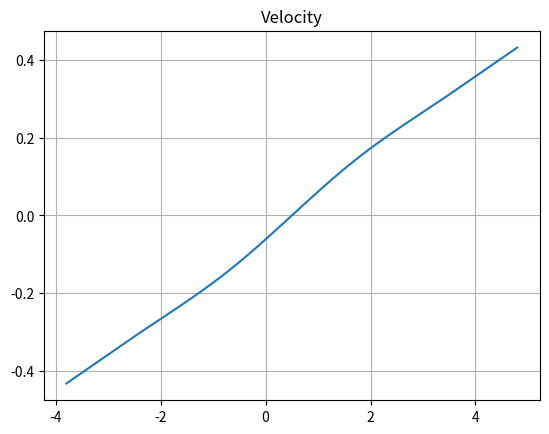
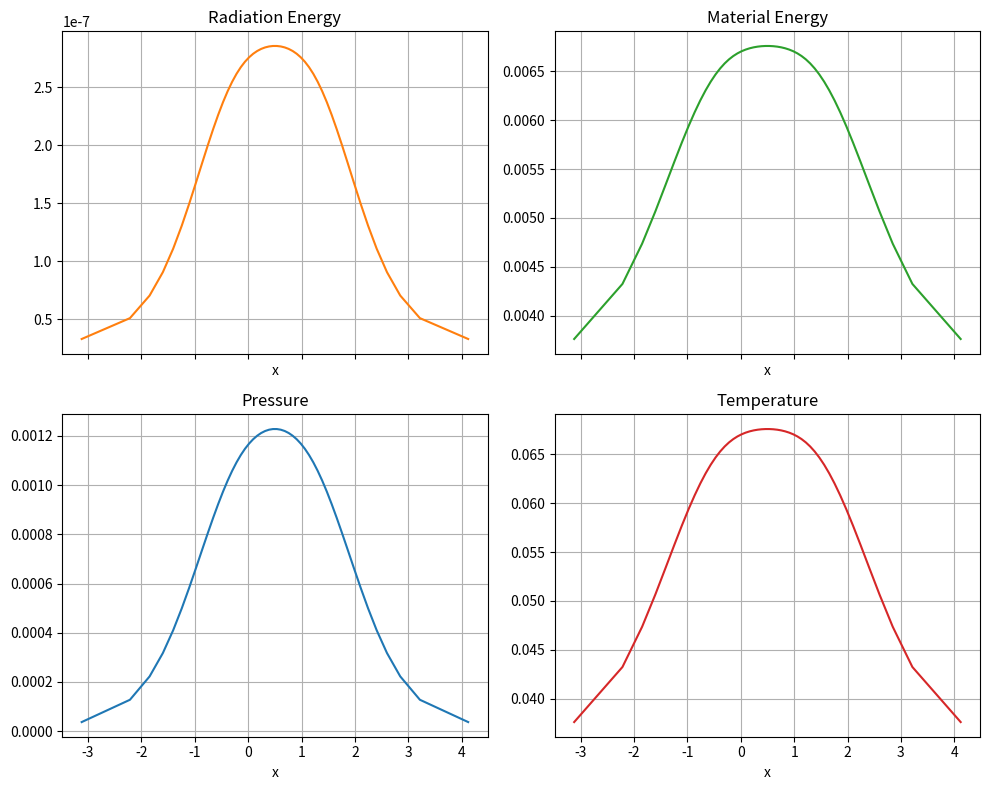

Recreate these plots in Python, in order.
import numpy as np
from scipy.linalg import solve_banded # Thomas Algorithm
import matplotlib.pyplot as plt
# Lagrangian Frame

# 1D RadHydro for Slab, Spherical, and Cylindrical
class Mesh:
    """
    Object to handle the mesh for slab, spherical, and cylindrical
        Inputs:
            - geom (str): the coord. system id.
                        - SLAB
                        - CYL
                        - SPH
            - dh (1d np.array(float64)): an array of the max cell widths per region.
            - hb (1d np.array(float64)): an array containing the bounds of each region.
            - verbosity (bool): Verbosity of the process (Default: False)
        Outputs: Generate the mesh vertices, cell centers, areas, and volumes 
    """
    def __init__(self, geom, dh, hb, verbosity=False):
        # Keys for acceptable grids
        valid_geoms = ['SLAB', 'CYL', 'SPH']
        try:
            idx = valid_geoms.index(geom)
            self.geom = valid_geoms[idx]
        except:
            self.geom = None
            valid_geom_str = ', '.join(valid_geoms)
            raise ValueError(f"Grid type {geom} not supported! Acceptable values are: {valid_geom_str}.")
        self.dh = dh
        self.hb = hb
        self.verbose = verbosity
    
    def generate_uniform_submesh(self):
        """
        Member method to generate uniform grids across multiple zones.
        """
        if len(self.dh) != len(self.hb):
            raise ValueError("Provided hb and dh do not match! Ensure the no. of dh matches the no. of bounds!") 
        else:
            # Create (start, end) pairs
            h_start = np.concatenate(([0], self.hb[:-1]))
            h_end = self.hb
            # Array of cells per zone
            num_cells_per_zone = np.floor((h_end - h_start)/ self.dh).astype(int)
            self.ncells = np.sum(num_cells_per_zone)
            temp_verts = np.concatenate([np.linspace(start, end, num + 1) for start, end, num in zip(h_start, h_end, num_cells_per_zone)])
            # Need to remove duplicate nodes
            self.vertices = np.unique(temp_verts)
            cell_w = np.diff(self.vertices)
            self.centroids = self.vertices[:-1] + cell_w / 2 
            # Handle Areas and Volumes
            if self.geom == 'SLAB':
                self.A = np.ones(self.ncells + 1)
                self.V = cell_w
            elif self.geom == 'CYL':
                self.A = 2 * np.pi * self.vertices
                self.V = np.pi * (self.vertices[1:]**2 - self.vertices[:-1]**2)
            else: # self.geom == 'SPH'
                self.A = 4 * np.pi * self.vertices**2
                self.V = 4/3 * np.pi * (self.vertices[1:]**3 - self.vertices[:-1]**3)
            if self.verbose:
                header = f"{'Region':<10}{'Start':<10}{'End':<10}{'Cell Count':<12}"
                print(header)
                print("-" * len(header))
                # Iterate over each region and print the details in a formatted row
                for i, (start, end, count) in enumerate(zip(h_start, h_end, num_cells_per_zone), start=1):
                    print(f"{i:<10}{start:<10.3f}{end:<10.3f}{count:<12}")
                print('\n')

class RadHydroSolver:
    def __init__(self, mesh, matProps, bc, init_cond, CFL, max_dt, max_rel_rad_e, time, solver_type, verbose=False):
        """
        Object that handles solving the 1D RadHydro problem.
        """
        # Acceptable solvers
        solvers = ['Hydro', 'Rad', 'RadHydro']
        try:
            idx = solvers.index(solver_type)
            self.solver = solvers[idx]
        except:
            self.solver = None
            valid_solver_str = ', '.join(solvers)
            raise ValueError(f"Solver type {solver_type} not supported! Acceptable values are: {valid_solver_str}.")
        self.mesh = mesh
        self.Cv = matProps['Cv']
        self.Ks = matProps['Ks']
        self.gamma = matProps['gamma']
        self.K1, self.K2, self.K3, self.n = matProps['Ka']
        self.CFL, self.max_dt, self.max_rel_rad_e = CFL, max_dt, max_rel_rad_e
        self.start_time, self.end_time = time
        self.dt_old = self.max_dt
        self.verbose = verbose
        # Physical constants
        self.c = 299.792 # light speed
        self.a = 0.01372 # rad constant
        # Pressure, Energy, and Temperature are stored at cell centers
        self.rad_e = init_cond['Radiation Energy']
        self.rad_e_old = np.copy(self.rad_e)
        self.T = init_cond["Temperature"]
        self.rho = init_cond['Density']
        self.mat_e = self.Cv * self.T
        self.P = self.rho*self.mat_e * (self.gamma - 1)
        self.m = self.rho * self.mesh.V
        # Generate the half idx masses.
        self.m_halfs = 0.5 * (self.m[:-1] + self.m[1:])
        # Add the half cells
        self.m_halfs = np.concatenate(([0.5 * self.rho[0]*self.mesh.V[0]], self.m_halfs, [0.5 * self.rho[-1]*self.mesh.V[-1]]))
        # velocities are stored at cell vertices
        self.u = init_cond['Velocity']
        # Values of rad_e and pressure stored at boundaries
        self.rad_e_edge = np.zeros(2)
        self.P_edge = bc.get("Pressure")
        self.u_edge = bc.get("Velocity")
        self.rad_extr = bc.get("Radiation Energy")
        self.balance = 0

    def predictor_step(self):
        # Compute the edge rad_e
        Kt_0, Kt_N = self.compute_absorption_opacity(self.T[0]) + self.Ks, self.compute_absorption_opacity(self.T[-1]) + self.Ks
        self.rad_e_edge[0] = (3*self.rho[0]*(self.mesh.vertices[1] - self.mesh.vertices[0]) * Kt_0 * self.rad_extr[0]\
                              + 4*self.rad_e[0])/(3*self.rho[0]*(self.mesh.vertices[1] - self.mesh.vertices[0]) * Kt_0 + 4)
        self.rad_e_edge[-1] = (3*self.rho[-1]*(self.mesh.vertices[-1] - self.mesh.vertices[-2]) * Kt_N * self.rad_extr[-1]\
                              + 4*self.rad_e[-1])/(3*self.rho[-1]*(self.mesh.vertices[-1] - self.mesh.vertices[-2]) * Kt_N + 4)
        u_p = np.copy(self.u)
        self.dt = self.compute_time_step()
        # Calculate predictor u (u_p) #TODO: Treat boundary conditions
        u_p[1:-1] = -self.dt/self.m_halfs[1:-1] * (self.mesh.A[1:-1] \
                        * (self.P[1:] + 1/3*self.rad_e[1:] - self.P[:-1] - 1/3*self.rad_e[:-1])) + self.u[1:-1]
        if self.u_edge is None:
            u_p[0] = -self.mesh.A[0]*self.dt/(self.m_halfs[0])*\
                (self.P[0] + 1/3*self.rad_e[0] - self.P_edge[0] - 1/3 * self.rad_e_edge[0]) + self.u[0]
            u_p[-1] = -self.mesh.A[-1]*self.dt/(self.m_halfs[-1])*\
                (self.P_edge[-1] + 1/3*self.rad_e_edge[-1] - self.P[-1] - 1/3 * self.rad_e[-1]) + self.u[-1]
        else:
            u_p[0] = self.u_edge[0]
            u_p[-1] = self.u_edge[-1]
        # Compute a half time velocity
        u_k = 0.5 * (self.u + u_p)
        # Update vertices
        vertices_p = np.copy(self.mesh.vertices)
        vertices_p = self.mesh.vertices + u_k * self.dt
        # Update areas and volumes
        A_p, V_p = self.recompute_volumes_and_areas(vertices_p)
        # Update densities
        rho_p = self.recompute_densities(V_p)
        # Update radiation and material energy, but first we compute time avgs.
        A_k = 0.5 * (self.mesh.A + A_p)
        rho_k = 0.5 * (self.rho + rho_p)
        dh_k = 0.5 * (np.diff(self.mesh.vertices) + np.diff(vertices_p))
        # Compute the predictor energy densities
        rad_e_k, mat_e_p = self.compute_predictor_energy_densities(u_k, A_k, rho_k, dh_k, rho_p)
        # Update Temperature and Pressure
        T_p = mat_e_p/self.Cv
        P_p = (self.gamma - 1)*rho_p*mat_e_p
        # Compute time avg
        T_k = 0.5 * (self.T + T_p)
        P_k = 0.5 * (self.P + P_p)
        # Update edge values for rad_e
        rad_e_edge_p = np.zeros(2)
        Kt_0, Kt_N = self.compute_absorption_opacity(T_k[0]) + self.Ks, self.compute_absorption_opacity(T_k[-1]) + self.Ks
        rad_e_edge_p[0] = (3*rho_k[0]*dh_k[0] * Kt_0 * self.rad_extr[0]\
                              + 4*rad_e_k[0])/(3*rho_k[0]*dh_k[0] * Kt_0  + 4)
        rad_e_edge_p[-1] = (3*rho_k[-1]*dh_k[-1] * Kt_N * self.rad_extr[-1]\
                              + 4*rad_e_k[-1])/(3*rho_k[-1]*dh_k[-1] * Kt_N  + 4)
        rad_e_edge_pk = 0.5 * (rad_e_edge_p + self.rad_e_edge)
        return A_k, rad_e_k, T_k, T_p, P_k, mat_e_p, rad_e_edge_pk
    
    def corrector_step(self, A_pk, rad_e_pk, T_p, T_pk, P_pk, mat_e_p, rad_e_edge_pk):
        """
        
        """
        # Update velocities
        u_c = np.copy(self.u)
        u_c[1:-1] = -A_pk[1:-1]/self.m_halfs[1:-1]*self.dt*(P_pk[1:] + 1/3*rad_e_pk[1:] - P_pk[:-1] - 1/3*rad_e_pk[:-1]) + self.u[1:-1]
        if self.u_edge is None:
            u_c[0] = -A_pk[0]/self.m_halfs[0]*self.dt*(P_pk[0] + 1/3*rad_e_pk[0] - self.P_edge[0] - 1/3*rad_e_edge_pk[0]) + self.u[0]
            u_c[-1] = -A_pk[-1]/self.m_halfs[-1]*self.dt*(self.P_edge[-1] + 1/3*rad_e_edge_pk[-1] - P_pk[-1] - 1/3*rad_e_pk[-1]) + self.u[-1]
        else:
            u_c[0] = self.u_edge[0]
            u_c[-1] = self.u_edge[-1]
        # Update vertices, volumes, and areas
        vertices_c = self.mesh.vertices + self.u * self.dt
        A_c, self.mesh.V = self.recompute_volumes_and_areas(vertices_c)
        rho_c = self.recompute_densities(self.mesh.V)
        # Compute time avgs. 
        A_k = 0.5 * (self.mesh.A + A_c)
        rho_k = 0.5*(self.rho + rho_c)
        dh_k = 0.5 * (np.diff(vertices_c) + np.diff(self.mesh.vertices))
        u_k = 0.5 * (u_c + self.u)
        # Compute energy densities for corrector step
        rad_e_k, Kt_p = self.compute_corrector_energy_densities(u_k, A_k, rho_k, dh_k, rho_c, T_p, T_pk, mat_e_p, P_pk, A_pk, rad_e_pk)
        # Update the values at end of time step
        self.rho = rho_c
        self.mesh.vertices = vertices_c
        self.mesh.A = A_c
        self.u = u_c
        self.T = self.mat_e/self.Cv
        self.P = (self.gamma - 1)*self.rho * self.mat_e
        # Compute balance contributions
        rad_leakage = A_k[0] * 2*self.c/(3*rho_k[0] * dh_k[0]*Kt_p[0] + 4) * (self.rad_extr[0] - rad_e_k[0])\
                    - A_k[-1] * 2*self.c/(3*rho_k[-1] * dh_k[-1]*Kt_p[-1] + 4) * (rad_e_k[-1] - self.rad_extr[-1])
        mom_leakage = A_pk[0]*(1/3*rad_e_edge_pk[0] + self.P_edge[0])*u_k[0]\
                    - A_pk[-1]*(1/3*rad_e_edge_pk[-1] + self.P_edge[-1])*u_k[-1]
        self.balance += -(rad_leakage + mom_leakage) * self.dt 


    def solve(self):
        t, t_end = self.start_time, self.end_time
        iter = 0
        # Compute balance for init. cond
        self.balance += - (0.5 * np.sum(self.m_halfs * (self.u)**2) + np.sum(self.m * (self.rad_e/self.rho + self.mat_e)))
        print(self.balance)
        while t < t_end:
            A_pk, rad_e_pk, T_pk, T_p, P_pk, mat_e_p, rad_e_edge_pk = self.predictor_step()
            self.corrector_step(A_pk, rad_e_pk, T_p, T_pk, P_pk, mat_e_p, rad_e_edge_pk)
            t += self.dt
            self.dt_old = self.dt
            iter+=1
            if self.verbose:
                print(f"Iteration: {iter} | Time Step: {self.dt:.3f} | Current Time: {t:.3f}")
        self.balance += 0.5 * np.sum(self.m_halfs * (self.u)**2) + np.sum(self.m * (self.rad_e/self.rho + self.mat_e))
        print(f"Balance: {self.balance}")
        self.plot()


    # Utility methods
    def compute_absorption_opacity(self, T):
        """
        Member method to compute the absorption opacity
        """
        Ka = self.K1 / (self.K2*T**self.n + self.K3)
        return Ka

    def compute_time_step(self):
        """
        Member method to solve for tor the optimal time step
        """
        dt_eps = self.max_rel_rad_e * self.rad_e * np.abs((self.dt_old) / (self.rad_e - self.rad_e_old))
        sound_speed = np.sqrt(self.gamma * self.P/self.rho)
        cell_widths = np.diff(self.mesh.vertices)
        #TODO Not sure if we should do aritmetic avg for cell-center speed
        propagation = np.abs(cell_widths * self.CFL/(0.5 * (self.u[:-1] + self.u[1:])))
        sound_propagation = cell_widths * self.CFL / sound_speed
        min1, min2, min3 = np.min(propagation), np.min(sound_propagation), np.min(dt_eps)
        # print(min1, min2, min3)
        return min(self.max_dt, min1, min2, min3)

    def recompute_volumes_and_areas(self, vertices_new):
        """
        Member method to compute new areas and volumes at predictor step 
        """
        if self.mesh.geom == 'SLAB':
            A = np.ones(self.mesh.ncells + 1)
            V = np.diff(vertices_new)
        elif self.mesh.geom == 'CYL':
            A = 2 * np.pi * vertices_new
            V = np.pi * (vertices_new[1:]**2 - vertices_new[:-1]**2)
        else: # self.mesh.geom == 'SPH'
            A = 4 * np.pi * vertices_new**2
            V = 4/3 * np.pi * (vertices_new[1:]**3 - vertices_new[:-1]**3)
        return A, V
    
    def recompute_densities(self, V_new):
        """
        Member method to compute new densities at predictor step
        """
        rho_new = self.m / V_new
        return rho_new
    
    def compute_predictor_xi(self, u_k):
        """
        Member method to compute xi during predictor step for rad_e and mat_e
        """
        xi = -self.P * (self.mesh.A[1:]*u_k[1:] - self.mesh.A[:-1]*u_k[:-1])
        return xi
    
    def compute_corrector_xi(self, mat_e_p, P_pk, A_pk, u_k):
        """
        Member method to compute xi during corrector step for rad_e and mat_e
        """
        xi = -self.m/self.dt*(mat_e_p - self.mat_e) - P_pk*(A_pk[1:]*u_k[1:] - A_pk[:-1]*u_k[:-1])
        return xi

    def compute_nu(self, Ka, T):
        """
        Member method to compute nu during step for rad_e and mat_e
        """
        nu = (self.dt * Ka * 2* self.c * self.a * T**3)\
            /(self.Cv + self.dt * Ka * 2 *self.a * self.c * T**3)
        return nu

    def compute_predictor_energy_densities(self, u_k, A_k, rho_k, dh_k, rho_p):
        """
        Member method to compute rad_e and mat_e for the predictor step
        """
        # Compute absorp. opacities at cell center
        Ka = self.compute_absorption_opacity(T=self.T)
        # Compute nu 
        nu = self.compute_nu(Ka, T=self.T)
        # Compute xi
        xi = self.compute_predictor_xi(u_k)
        
        # Compute avg T at interior vertices
        T_vert = ((self.T[:-1]**4 + self.T[1:]**4)/2)**0.25
        #TODO Treat bc here
        T_l = ((1/self.a * self.rad_e_edge[0] + self.T[0]**4)/2)**0.25
        T_r = ((1/self.a * self.rad_e_edge[1] + self.T[-1]**4)/2)**0.25
        T_vert = np.concatenate(([T_l], T_vert, [T_r]))
        Ka_t = self.compute_absorption_opacity(T_vert)
        # These are edge evaluated total opacities
        Kt = self.Ks + Ka_t
        # Build the tridiag system as banded matrix (Thomas Alg)
        Mb = np.zeros((3, self.mesh.ncells))
        y = np.zeros(self.mesh.ncells)
        # Do interior nodes first
        # superdiagonal (i+1)
        Mb[0, 2:] = -(A_k[2:-1]*self.c)/(3*(rho_k[2:]*dh_k[2:]*Kt[2:-1] + rho_k[1:-1]*dh_k[1:-1]*Kt[2:-1]))
        # main diagonal (i)
        Mb[1, 1:-1] = self.m[1:-1]/(self.dt*rho_p[1:-1]) + A_k[2:-1] * self.c / (3*(rho_k[1:-1]*dh_k[1:-1]*Kt[2:-1] + rho_k[2:]*dh_k[2:]*Kt[2:-1])) +\
            A_k[1:-2]*self.c/(3*(rho_k[1:-1]*dh_k[1:-1]*Kt[1:-2] + rho_k[:-2]*dh_k[:-2]*Kt[1:-2])) + 0.5 * self.m[1:-1]*Ka[1:-1]*self.c*(1-nu[1:-1])
        # subdiagonal (i-1)
        Mb[2, :-2] = -(A_k[1:-2]*self.c)/(3*(rho_k[1:-1]*dh_k[1:-1]*Kt[1:-2] + rho_k[:-2]*dh_k[:-2]*Kt[1:-2]))
        # rhs
        y[1:-1] =  self.m[1:-1]*self.rad_e[1:-1]/(self.dt * self.rho[1:-1]) + A_k[2:-1]*self.c*(self.rad_e[2:] - self.rad_e[1:-1])/\
            (3*(rho_k[1:-1]*dh_k[1:-1]*Kt[2:-1] + rho_k[2:]*dh_k[2:]*Kt[2:-1])) - A_k[1:-2]*self.c*(self.rad_e[1:-1] - self.rad_e[:-2])/\
                (3*(rho_k[1:-1]*dh_k[1:-1]*Kt[1:-2] + rho_k[:-2]*dh_k[:-2]*Kt[1:-2])) + self.m[1:-1]*Ka[1:-1]*self.c*(1-nu[1:-1])*(self.a*self.T[1:-1]**4 - 0.5 * self.rad_e[1:-1])\
                    + nu[1:-1]*xi[1:-1] - 1/3*self.rad_e[1:-1]*(self.mesh.A[2:-1]*u_k[2:-1] - self.mesh.A[1:-2]*u_k[1:-2])
        # Boundary Conditions
        # superdiagonal
        Mb[0, 1] = -A_k[1]*self.c/(3*(rho_k[0]*dh_k[0]*Kt[1] + rho_k[1]*dh_k[1]*Kt[1]))
        # main diagonal
        Mb[1, 0] = self.m[0]/(self.dt*rho_p[0]) + A_k[1]*self.c/(3*(rho_k[0]*dh_k[0]*Kt[1] + rho_k[1]*dh_k[1]*Kt[1])) +\
                    A_k[0]*self.c/(3*rho_k[0]*dh_k[0]*Kt[0] + 4) + 0.5*self.m[0]*Ka[0]*self.c*(1-nu[0])
        Mb[1, -1] = self.m[-1]/(self.dt*rho_p[-1]) + A_k[-1]*self.c/(3*rho_k[-1]*dh_k[-1]*Kt[-1]+4) + A_k[-2]*self.c/\
                    (3*(rho_k[-1]*dh_k[-1]*Kt[-2]+rho_k[-2]*dh_k[-2]*Kt[-2])) + 0.5*self.m[-1]*Ka[-1]*self.c*(1-nu[-1])
        # subdiagonal
        Mb[2, -2] = -A_k[-2]*self.c/(3*(rho_k[-1]*dh_k[-1]*Kt[-2]+rho_k[-2]*dh_k[-2]*Kt[-2]))
        y[0] = self.m[0]*self.rad_e[0]/(self.dt*self.rho[0]) + A_k[1]*self.c*(self.rad_e[1]-self.rad_e[0])/(3*(rho_k[0]*dh_k[0]*Kt[1] + rho_k[1]*dh_k[1]*Kt[1])) -\
                A_k[0]*self.c*(self.rad_e[0]-2*self.rad_extr[0])/(3*rho_k[0]*dh_k[0]*Kt[0] + 4) + self.m[0]*Ka[0]*self.c*(1-nu[0])*(self.a*self.T[0]**4-0.5*self.rad_e[0])+\
                nu[0]*xi[0] - 1/3*self.rad_e[0]*(self.mesh.A[1]*u_k[1]-self.mesh.A[0]*u_k[0])
        y[-1] = self.m[-1]*self.rad_e[-1]/(self.dt*self.rho[-1]) + A_k[-1]*self.c*(2*self.rad_extr[-1]-self.rad_e[-1])/(3*rho_k[-1]*dh_k[-1]*Kt[-1]+4) -\
                A_k[-2]*self.c*(self.rad_e[-1]-self.rad_e[-2])/(3*(rho_k[-1]*dh_k[-1]*Kt[-2]+rho_k[-2]*dh_k[-2]*Kt[-2])) +\
                self.m[-1]*Ka[-1]*self.c*(1-nu[-1])*(self.a*self.T[-1]**4-0.5*self.rad_e[-1]) + nu[-1]*xi[-1] -\
                    1/3*self.rad_e[-1]*(self.mesh.A[-1]*u_k[-1]-self.mesh.A[-2]*u_k[-2])
        # Solve for predictor rad_e
        rad_e_p = solve_banded((1, 1), Mb, y)
        # Compute time avg for rad_e
        rad_e_k = 0.5 * (self.rad_e + rad_e_p)
        mat_e_p = self.mat_e + (self.dt*self.Cv*(self.m*Ka*self.c*(rad_e_k - self.a*self.T**4) + xi))/\
            (self.m*self.Cv + self.dt*self.m*Ka*2*self.a*self.c*self.T**3)
        return rad_e_k, mat_e_p

    def compute_corrector_energy_densities(self, u_k, A_k, rho_k, dh_k, rho_c, T_p, T_pk, mat_e_p, P_pk, A_pk, rad_e_pk):
        """
        
        """
        # Compute cell-centered opacities
        Ka = self.compute_absorption_opacity(T_pk)
        # Compute nu
        nu = self.compute_nu(Ka, T_p)
        # Compute xi
        xi = self.compute_corrector_xi(mat_e_p, P_pk, A_pk, u_k)
        # Compute vertex Temperatures from time avg predictor temp
        T_vert = ((T_pk[:-1]**4 + T_pk[1:]**4)/2)**0.25
        T_l = ((1/self.a * self.rad_e_edge[0] + T_pk[0]**4)/2)**0.25
        T_r = ((1/self.a * self.rad_e_edge[1] + T_pk[-1]**4)/2)**0.25
        T_vert = np.concatenate(([T_l], T_vert, [T_r]))
        Kt_p = self.compute_absorption_opacity(T_vert)
        # Build the banded tridiagonal matrix (Thomas Alg.)
        Mb = np.zeros((3, self.mesh.ncells))
        y = np.zeros(self.mesh.ncells)
        # Do interior nodes first
        # superdiagonal
        Mb[0, 2:] = -(A_k[2:-1]*self.c)/(3*(rho_k[2:]*dh_k[2:]*Kt_p[2:-1] + rho_k[1:-1]*dh_k[1:-1]*Kt_p[2:-1]))
        # main diagonal #TODO: Might be using the wrong idx for Kt_p
        Mb[1, 1:-1] = self.m[1:-1]/(self.dt*rho_c[1:-1]) +  A_k[2:-1] *self.c / (3*(rho_k[1:-1]*dh_k[1:-1]*Kt_p[2:-1] + rho_k[2:]*dh_k[2:]*Kt_p[2:-1])) +\
            A_k[1:-2]*self.c/(3*(rho_k[1:-1]*dh_k[1:-1]*Kt_p[1:-2] + rho_k[:-2]*dh_k[:-2]*Kt_p[1:-2])) + 0.5 * self.m[1:-1]*Ka[1:-1]*self.c*(1-nu[1:-1])
        # subdiagonal  
        Mb[2, :-2] = -(A_k[1:-2]*self.c)/(3*(rho_k[1:-1]*dh_k[1:-1]*Kt_p[1:-2] + rho_k[:-2]*dh_k[:-2]*Kt_p[1:-2]))
        # rhs
        y[1:-1] =  self.m[1:-1]*self.rad_e[1:-1]/(self.dt * self.rho[1:-1]) + A_k[2:-1]*self.c*(self.rad_e[2:] - self.rad_e[1:-1])/\
            (3*(rho_k[1:-1]*dh_k[1:-1]*Kt_p[2:-1] + rho_k[2:]*dh_k[2:]*Kt_p[2:-1])) - A_k[1:-2]*self.c*(self.rad_e[1:-1] - self.rad_e[:-2])/\
                (3*(rho_k[1:-1]*dh_k[1:-1]*Kt_p[1:-2] + rho_k[:-2]*dh_k[:-2]*Kt_p[1:-2])) + self.m[1:-1]*Ka[1:-1]*self.c*(1-nu[1:-1])*(self.a*T_pk[1:-1]**4 - 0.5 * self.rad_e[1:-1])\
                    + nu[1:-1]*xi[1:-1] - 1/3*rad_e_pk[1:-1]*(A_pk[2:-1]*u_k[2:-1] - A_pk[1:-2]*u_k[1:-2])
        # Boundary Conditions
        # superdiagonal
        Mb[0, 1] = -A_k[1]*self.c/(3*(rho_k[0]*dh_k[0]*Kt_p[1] + rho_k[1]*dh_k[1]*Kt_p[1]))
        # main diagonal
        Mb[1, 0] = self.m[0]/(self.dt*rho_c[0]) + A_k[1]*self.c/(3*(rho_k[0]*dh_k[0]*Kt_p[1] + rho_k[1]*dh_k[1]*Kt_p[1])) +\
                    A_k[0]*self.c/(3*rho_k[0]*dh_k[0]*Kt_p[0] + 4) + 0.5*self.m[0]*Ka[0]*self.c*(1-nu[0])
        Mb[1, -1] = self.m[-1]/(self.dt*rho_c[-1]) + A_k[-1]*self.c/(3*rho_k[-1]*dh_k[-1]*Kt_p[-1]+4) + A_k[-2]*self.c/\
                    (3*(rho_k[-1]*dh_k[-1]*Kt_p[-2]+rho_k[-2]*dh_k[-2]*Kt_p[-2])) + 0.5*self.m[-1]*Ka[-1]*self.c*(1-nu[-1])
        # subdiagonal
        Mb[2, -2] = -A_k[-2]*self.c/(3*(rho_k[-1]*dh_k[-1]*Kt_p[-2]+rho_k[-2]*dh_k[-2]*Kt_p[-2]))
        y[0] = self.m[0]*self.rad_e[0]/(self.dt*self.rho[0]) + A_k[1]*self.c*(self.rad_e[1]-self.rad_e[0])/(3*(rho_k[0]*dh_k[0]*Kt_p[1] + rho_k[1]*dh_k[1]*Kt_p[1])) -\
                A_k[0]*self.c*(self.rad_e[0]-2*self.rad_extr[0])/(3*rho_k[0]*dh_k[0]*Kt_p[0] + 4) + self.m[0]*Ka[0]*self.c*(1-nu[0])*(self.a*T_pk[0]**4-0.5*self.rad_e[0])+\
                nu[0]*xi[0] - 1/3* rad_e_pk[0]*(A_pk[1]*u_k[1]-A_pk[0]*u_k[0])
        y[-1] = self.m[-1]*self.rad_e[-1]/(self.dt*self.rho[-1]) + A_k[-1]*self.c*(2*self.rad_extr[-1]-self.rad_e[-1])/(3*rho_k[-1]*dh_k[-1]*Kt_p[-1]+4) -\
                A_k[-2]*self.c*(self.rad_e[-1]-self.rad_e[-2])/(3*(rho_k[-1]*dh_k[-1]*Kt_p[-2]+rho_k[-2]*dh_k[-2]*Kt_p[-2])) +\
                self.m[-1]*Ka[-1]*self.c*(1-nu[-1])*(self.a*T_pk[-1]**4-0.5*self.rad_e[-1]) + nu[-1]*xi[-1] -\
                    1/3*rad_e_pk[-1]*(A_pk[-1]*u_k[-1]-A_pk[-2]*u_k[-2])
        # Solve for corector rad_e
        rad_e_c = solve_banded((1, 1), Mb, y)
        rad_e_k = 0.5 * (rad_e_c + self.rad_e)
        # Calculate mat_e
        mat_e_c = mat_e_p + (self.dt*self.Cv*(self.m*Ka*self.c*(rad_e_k - self.a*T_pk**4) + xi))/\
            (self.m*self.Cv + self.dt*self.m*Ka*2*self.a*self.c*T_p**3)
        # Update our energy densities values
        self.rad_e_old = self.rad_e
        self.rad_e = rad_e_c
        self.mat_e = mat_e_c
        return rad_e_k, Kt_p
    
    def plot(self):
        plt.plot(self.mesh.vertices, self.u)
        plt.title("Velocity")
        plt.grid(True)
        plt.show()
        # cell‐centroids: mid‐points between vertices → len = ncells
        xc = 0.5 * (self.mesh.vertices[:-1] + self.mesh.vertices[1:])
        
        # create 2×2 subplots
        fig, axs = plt.subplots(2, 2, figsize=(10, 8), sharex=True)
        
        # top‐left: radiation energy
        axs[0, 0].plot(xc, self.rad_e, color="tab:orange")
        axs[0, 0].set_title("Radiation Energy")
        
        # top‐right: material energy
        axs[0, 1].plot(xc, self.mat_e, color="tab:green")
        axs[0, 1].set_title("Material Energy")
        
        # bottom‐left: pressure
        axs[1, 0].plot(xc, self.P, color="tab:blue")
        axs[1, 0].set_title("Pressure")
        
        # bottom‐right: temperature
        axs[1, 1].plot(xc, self.T, color="tab:red")
        axs[1, 1].set_title("Temperature")
        
        # common x‐label and grid
        for ax in axs.flat:
            ax.set_xlabel("x")
            ax.grid(True)
        
        plt.tight_layout()
        plt.show()


if __name__ == "__main__":
    verbose = False
    hb = np.array([1])
    dh = np.array([.02])
    mesh = Mesh("SLAB", dh, hb, verbose)
    mesh.generate_uniform_submesh()
    ncells = mesh.ncells
    Cv_list = np.array([0.1])
    Ka_list = np.array([20])
    Ks_list = np.array([0.5])
    matProps = {"Cv": 0.1,
                "Ka": [20, 0, 1, 1], #K1, K2, K3, n
                "Ks": 0.5,
                "gamma": 5/3}
    time = [0, 10]
    bc = {"Pressure": [0, 0],
          "Radiation Energy": [0, 0]}
    a = 0.01372
    T_0 = 0.2
    rho_0 = 1
    u_0 = 0
    rad_e_0 = a*T_0**4
    init_cond = {"Density": np.full(ncells, rho_0),
                 "Temperature": np.full(ncells, T_0),
                 "Velocity": np.full(ncells + 1, u_0, dtype=np.float64),
                 "Radiation Energy": np.full(ncells, rad_e_0)}
    CFL = 0.5
    max_dt = 0.01
    max_rel_rad_e = 1
    Solver = RadHydroSolver(mesh, matProps, bc, init_cond, CFL, max_dt, max_rel_rad_e, time, "RadHydro", verbose)
    Solver.solve()


